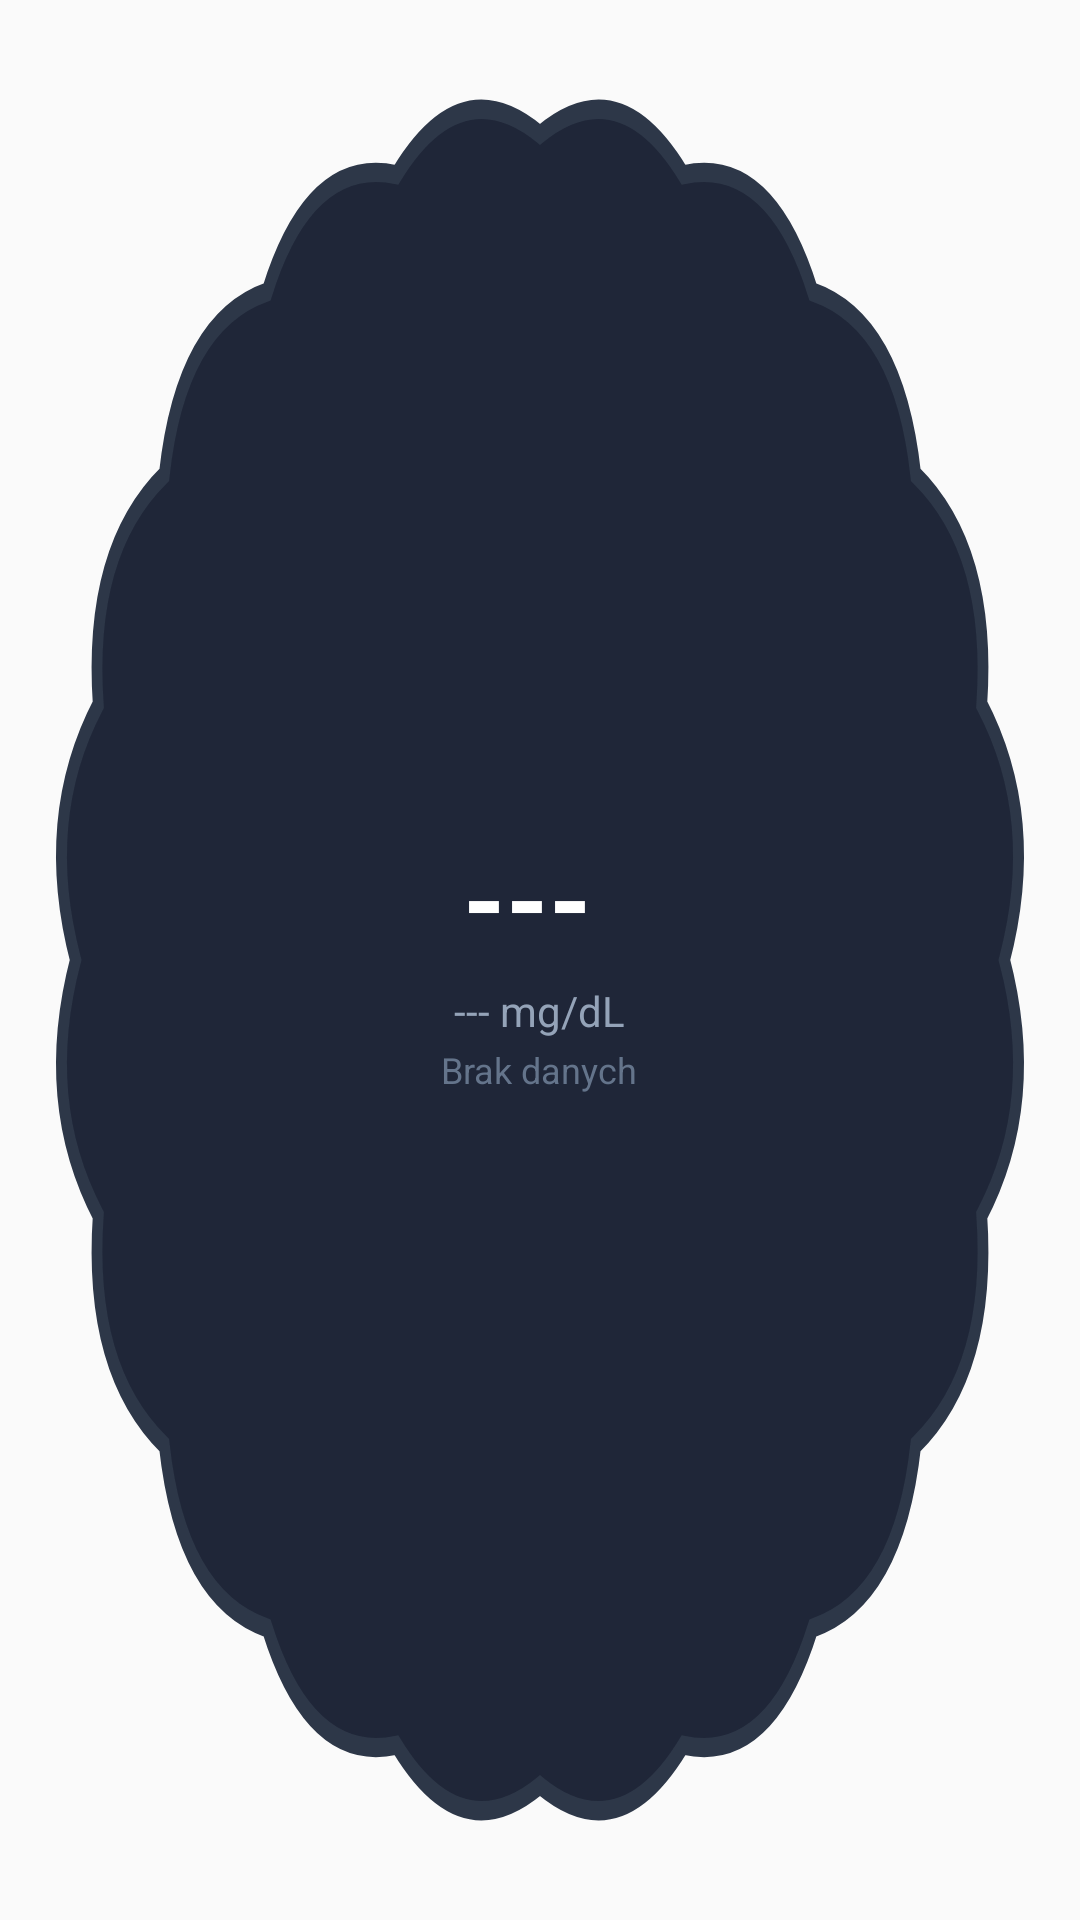

Produce the Android XML layout that renders to this screen, including the resource entries it uses.
<!-- AndroidManifest.xml: application theme AppTheme -->
<!-- res/layout/glucose_widget_flower.xml -->
<?xml version="1.0" encoding="utf-8"?>
<LinearLayout xmlns:android="http://schemas.android.com/apk/res/android"
    android:layout_width="match_parent"
    android:layout_height="match_parent"
    android:orientation="vertical"
    android:gravity="center"
    android:background="@drawable/widget_background_flower"
    android:padding="20dp">

    <LinearLayout
        android:layout_width="wrap_content"
        android:layout_height="wrap_content"
        android:orientation="horizontal"
        android:gravity="center_vertical|center_horizontal">
        
        <TextView
            android:id="@+id/widget_glucose_val"
            android:layout_width="wrap_content"
            android:layout_height="wrap_content"
            android:text="---"
            android:textColor="#FFFFFF"
            android:textSize="36sp"
            android:textStyle="bold" />

        <TextView
            android:id="@+id/widget_glucose_arrow"
            android:layout_width="wrap_content"
            android:layout_height="wrap_content"
            android:layout_marginStart="8dp"
            android:text=""
            android:textColor="#FFFFFF"
            android:textSize="28sp"
            android:textStyle="bold" />
    </LinearLayout>

    <TextView
        android:id="@+id/widget_glucose_delta"
        android:layout_width="wrap_content"
        android:layout_height="wrap_content"
        android:layout_marginTop="4dp"
        android:text="--- mg/dL"
        android:textColor="#94A3B8"
        android:textSize="14sp" />

    <TextView
        android:id="@+id/widget_glucose_time"
        android:layout_width="wrap_content"
        android:layout_height="wrap_content"
        android:layout_marginTop="2dp"
        android:text="Brak danych"
        android:textColor="#64748B"
        android:textSize="12sp" />

</LinearLayout>
<!-- resources referenced by this layout -->
<resources>
  <!-- drawable widget_background_flower (drawable) -->
  <vector xmlns:android="http://schemas.android.com/apk/res/android"
      android:width="200dp"
      android:height="200dp"
      android:viewportWidth="100"
      android:viewportHeight="100">
      <path
          android:fillColor="#EE0F172A"
          android:strokeColor="#2D3748"
          android:strokeWidth="1"
          android:pathData="M 93.00 50.00 Q 96.42 57.35 90.90 63.29 Q 91.88 71.34 84.79 75.27 Q 83.23 83.23 75.27 84.79 Q 71.34 91.88 63.29 90.90 Q 57.35 96.42 50.00 93.00 Q 42.65 96.42 36.71 90.90 Q 28.66 91.88 24.73 84.79 Q 16.77 83.23 15.21 75.27 Q 8.12 71.34 9.10 63.29 Q 3.58 57.35 7.00 50.00 Q 3.58 42.65 9.10 36.71 Q 8.12 28.66 15.21 24.73 Q 16.77 16.77 24.73 15.21 Q 28.66 8.12 36.71 9.10 Q 42.65 3.58 50.00 7.00 Q 57.35 3.58 63.29 9.10 Q 71.34 8.12 75.27 15.21 Q 83.23 16.77 84.79 24.73 Q 91.88 28.66 90.90 36.71 Q 96.42 42.65 93.00 50.00 Z"/>
  </vector>
  <style name="AppTheme" parent="Theme.AppCompat.Light.DarkActionBar">
          
          <item name="colorPrimary">@color/colorPrimary</item>
          <item name="colorPrimaryDark">@color/colorPrimaryDark</item>
          <item name="colorAccent">@color/colorAccent</item>
      </style>
  <!-- not gathered from this repository: default colours our renderer supplied (Android Studio template values) -->
  <color name="colorPrimary">#FF6200EE</color>
  <color name="colorPrimaryDark">#FF3700B3</color>
  <color name="colorAccent">#FF03DAC5</color>
</resources>
